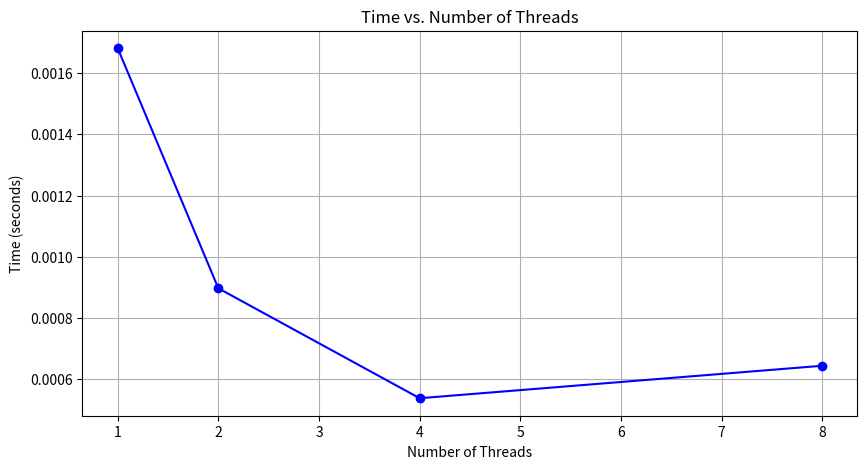
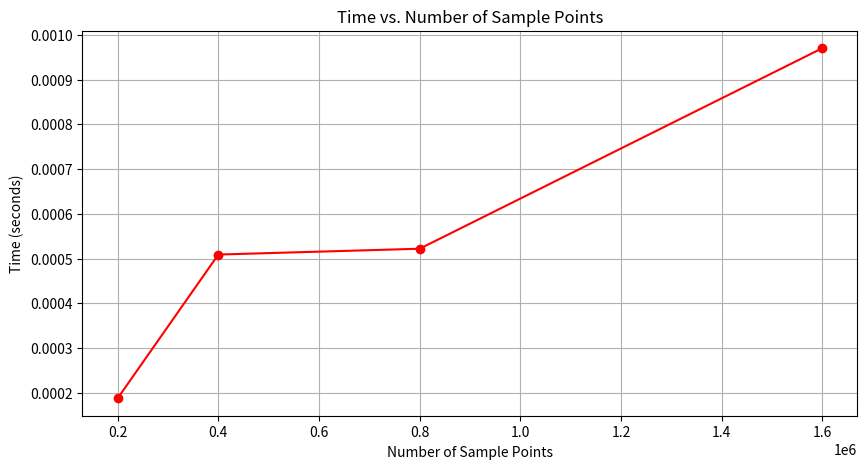

Here is the Python script that generated these plots, in order:
import matplotlib.pyplot as plt

# Data for Time vs. Number of Threads
threads = [1, 2, 4, 8]
time_for_threads = [0.001681, 0.000897, 0.000538, 0.000644]

# Data for Time vs. Number of Sample Points (example data)
sample_points = [200000, 400000, 800000, 1600000]
time_for_samples = [0.000188, 0.000509, 0.000522, 0.000970]

# Plot Time vs. Number of Threads
plt.figure(figsize=(10, 5))
plt.plot(threads, time_for_threads, marker='o', linestyle='-', color='b')
plt.title('Time vs. Number of Threads')
plt.xlabel('Number of Threads')
plt.ylabel('Time (seconds)')
plt.grid(True)
plt.savefig('time_vs_threads.png')
plt.show()

# Plot Time vs. Number of Sample Points
plt.figure(figsize=(10, 5))
plt.plot(sample_points, time_for_samples, marker='o', linestyle='-', color='r')
plt.title('Time vs. Number of Sample Points')
plt.xlabel('Number of Sample Points')
plt.ylabel('Time (seconds)')
plt.grid(True)
plt.savefig('time_vs_samples.png')
plt.show()